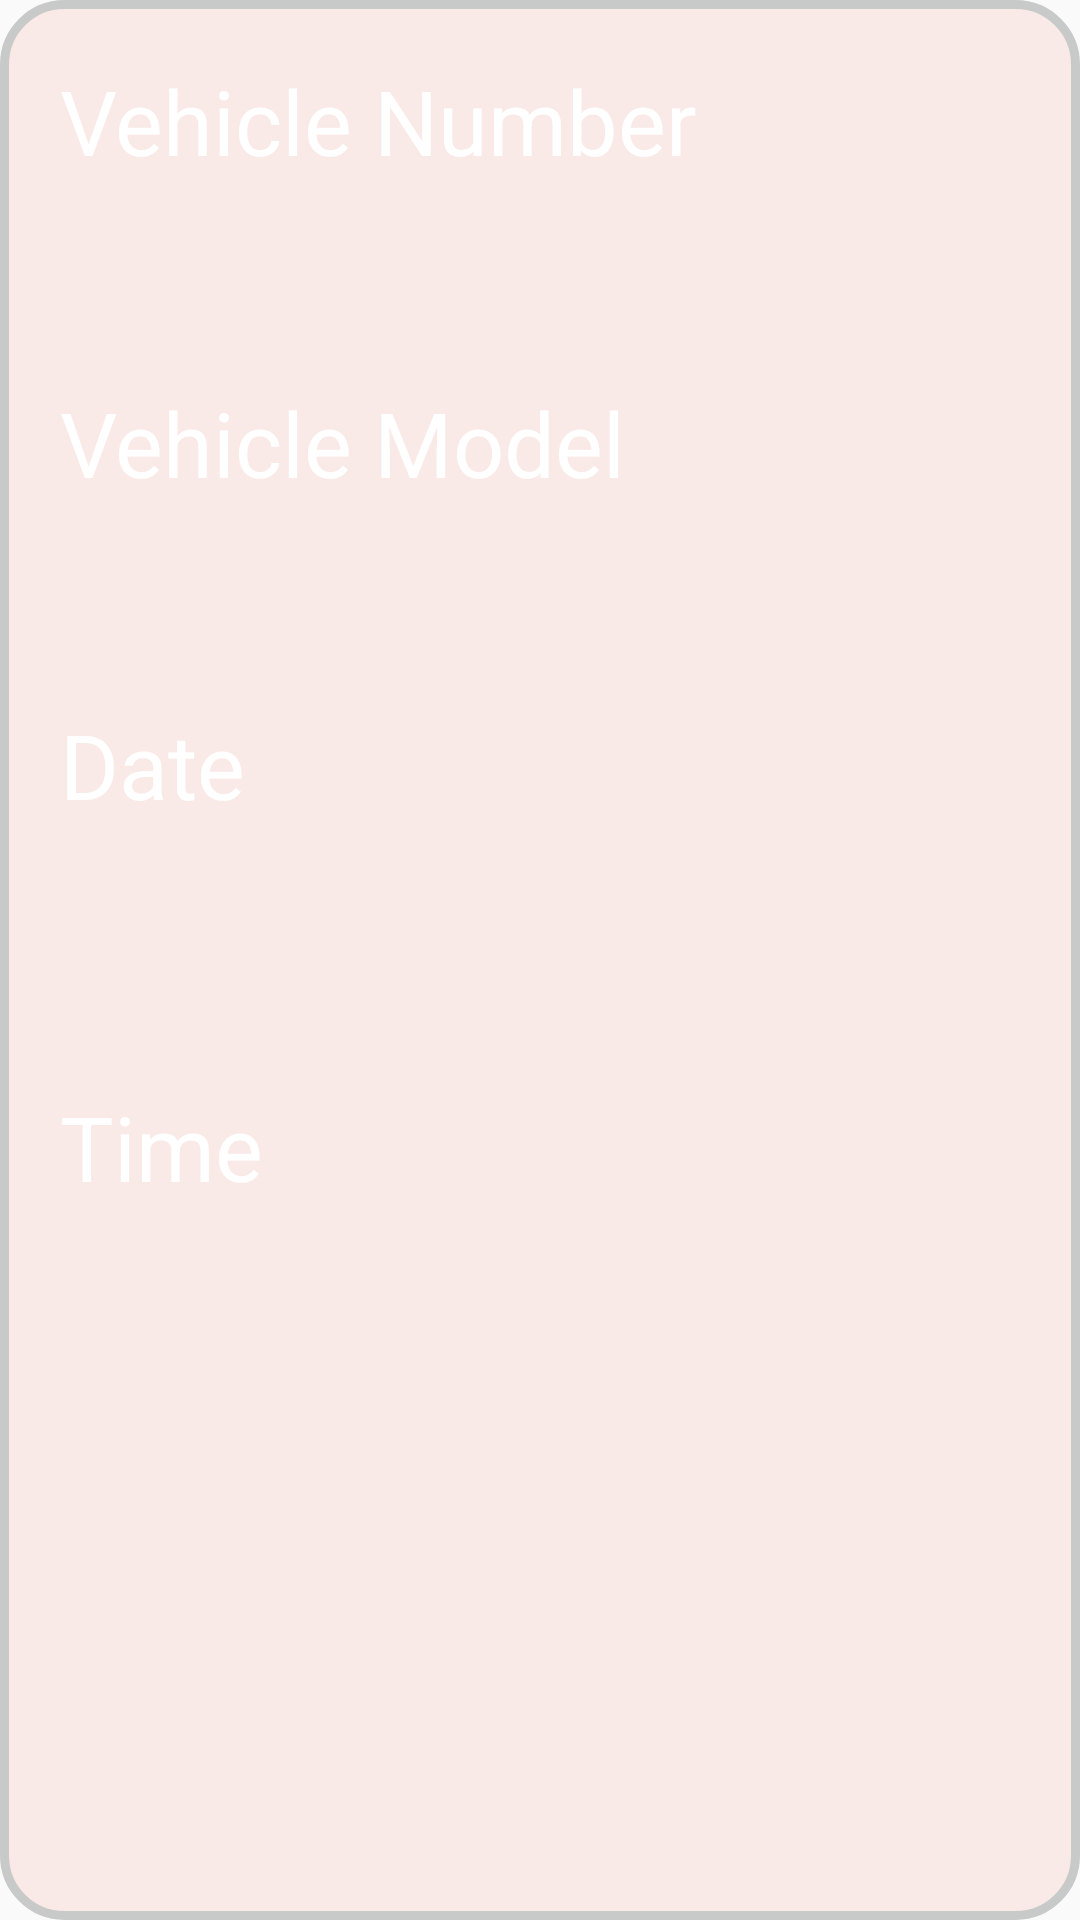

This screen was rendered from an Android layout file. Write that file and the resources it references.
<!-- AndroidManifest.xml: application theme AppTheme -->
<!-- res/layout/bookingdetails.xml -->
<?xml version="1.0" encoding="utf-8"?>
<LinearLayout xmlns:android="http://schemas.android.com/apk/res/android"
    android:layout_marginTop="30dp"
    android:orientation="vertical" android:layout_width="355dp"
    android:layout_margin="25dp"
    android:layout_height="wrap_content"
    android:background="@drawable/prevbooklist"
    android:id="@+id/prev_book_view">

    <TextView
        android:layout_width="wrap_content"
        android:layout_height="wrap_content"
        android:text="Vehicle Number"
        android:textColor="@android:color/white"
        android:textSize="30dp"
        android:layout_margin="20dp"/>
    <TextView
        android:id="@+id/vnum"
        android:layout_width="wrap_content"
        android:layout_height="wrap_content"
        android:textColor="@android:color/white"
        android:textSize="20dp"
        android:layout_marginLeft="40dp"/>
    <TextView
        android:layout_width="wrap_content"
        android:layout_height="wrap_content"
        android:text="Vehicle Model"
        android:textColor="@android:color/white"
        android:textSize="30dp"
        android:layout_margin="20dp"/>
    <TextView
        android:id="@+id/vmodel"
        android:layout_width="wrap_content"
        android:layout_height="wrap_content"
        android:textColor="@android:color/white"
        android:textSize="20dp"
        android:layout_marginLeft="40dp"
        />
    <TextView
        android:layout_width="wrap_content"
        android:layout_height="wrap_content"
        android:text="Date"
        android:textColor="@android:color/white"
        android:textSize="30dp"
        android:layout_margin="20dp"/>
    <TextView
        android:id="@+id/bdate1"
        android:layout_width="wrap_content"
        android:layout_height="wrap_content"
        android:textColor="@android:color/white"
        android:textSize="20dp"
        android:layout_marginLeft="40dp"
        android:layout_marginBottom="20dp"/>


    <TextView
        android:layout_width="wrap_content"
        android:layout_height="wrap_content"
        android:text="Time"
        android:textColor="@android:color/white"
        android:textSize="30dp"
        android:layout_margin="20dp"/>
    <TextView
        android:id="@+id/btime"
        android:layout_width="wrap_content"
        android:layout_height="wrap_content"
        android:textColor="@android:color/white"
        android:textSize="20dp"
        android:layout_marginLeft="40dp"/>


</LinearLayout>
<!-- resources referenced by this layout -->
<resources>
  <!-- drawable prevbooklist (drawable) -->
  <?xml version="1.0" encoding="utf-8"?>
  <shape android:shape="rectangle"  xmlns:android="http://schemas.android.com/apk/res/android">
  
      <stroke android:color="#C8CAC9" android:width="3sp"></stroke>
      <corners android:radius="20sp"></corners>
      <solid android:color="@color/prevlist"></solid>
  </shape>
  <style name="AppTheme" parent="Theme.AppCompat.Light.DarkActionBar">
          
          <item name="colorPrimary">@color/colorPrimary</item>
          <item name="colorPrimaryDark">@color/colorPrimaryDark</item>
          <item name="colorAccent">@color/colorAccent</item>
      </style>
  <color name="prevlist">#12F1260A</color>
  <color name="colorPrimary">#EB0606</color>
  <color name="colorPrimaryDark">#BE0313</color>
  <color name="colorAccent">#F2FF0359</color>
</resources>
